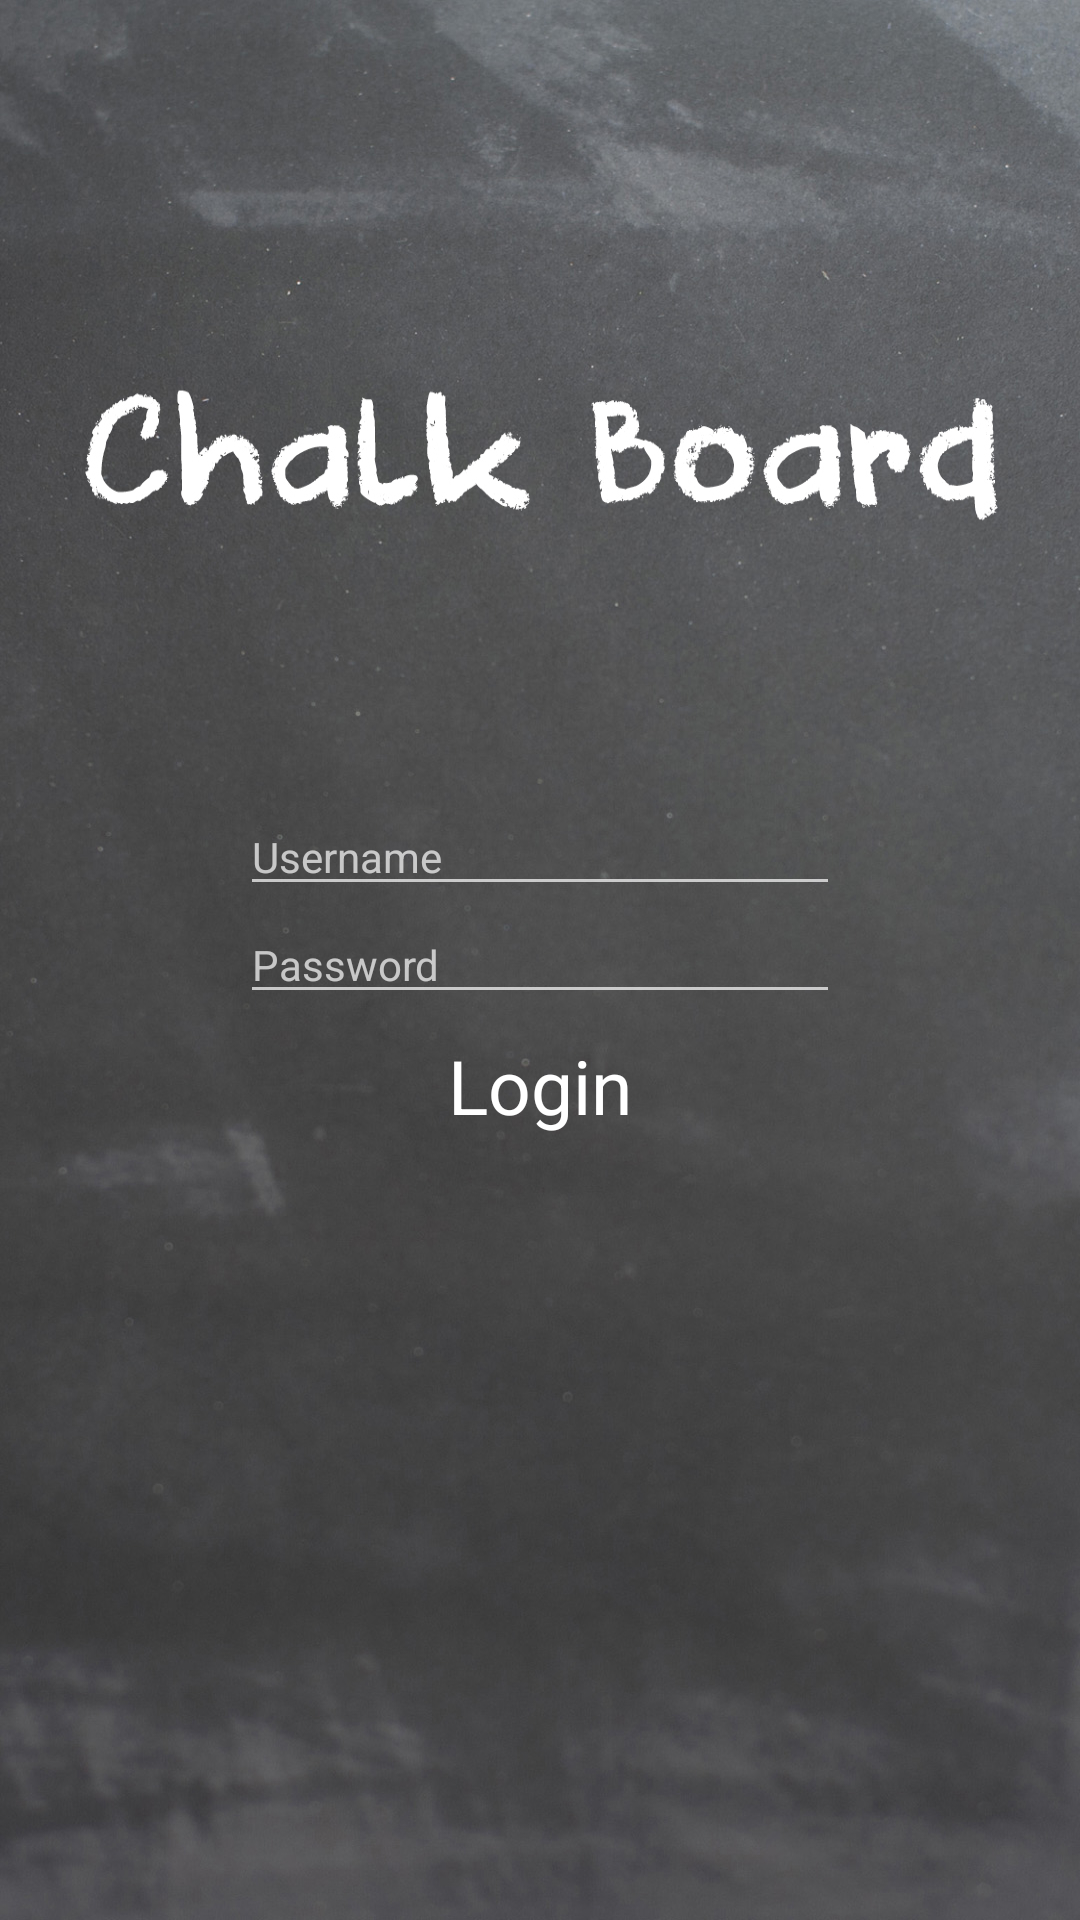

Write the Android layout XML for this screen, with the resource values it uses.
<!-- AndroidManifest.xml: application theme AppTheme -->
<!-- res/layout/activity_login.xml -->
<RelativeLayout xmlns:android="http://schemas.android.com/apk/res/android"
    xmlns:tools="http://schemas.android.com/tools"
    android:layout_width="fill_parent"
    android:layout_height="fill_parent"
    android:paddingLeft="@dimen/activity_horizontal_margin"
    android:paddingRight="@dimen/activity_horizontal_margin"
    android:paddingTop="@dimen/activity_vertical_margin"
    android:paddingBottom="@dimen/activity_vertical_margin"
    tools:context=".Login"
    android:background="@drawable/login_background">

    <EditText android:id="@+id/userName"
        style="@style/loginBoxSize"
        android:layout_above="@+id/password"
        android:hint="Username"
        android:inputType="none" />

    <EditText android:id="@+id/password"
        style="@style/loginBoxSize"
        android:layout_centerVertical="true"
        android:hint="Password"
        android:inputType="textPassword" />

    <Button android:id="@+id/loginButton"
        android:layout_below="@id/password"
        style="@style/loginBoxSize"
        android:background="@android:color/transparent"
        android:textSize="25dp"
        android:onClick="login"
        android:text="@string/loginButtonText" />

    
</RelativeLayout>
<!-- resources referenced by this layout -->
<resources>
  <!-- drawable login_background: jpg bitmap (drawable-hdpi, 630823 bytes) -->
  <string name="loginButtonText">Login</string>
  <style name="loginBoxSize" parent="AppTheme">
          <item name="android:layout_width">200dp</item>
          <item name="android:layout_height">wrap_content</item>
          <item name="android:layout_centerHorizontal">true</item>
      </style>
  <style name="AppTheme" parent="Theme.AppCompat.NoActionBar">
          
      </style>
</resources>
